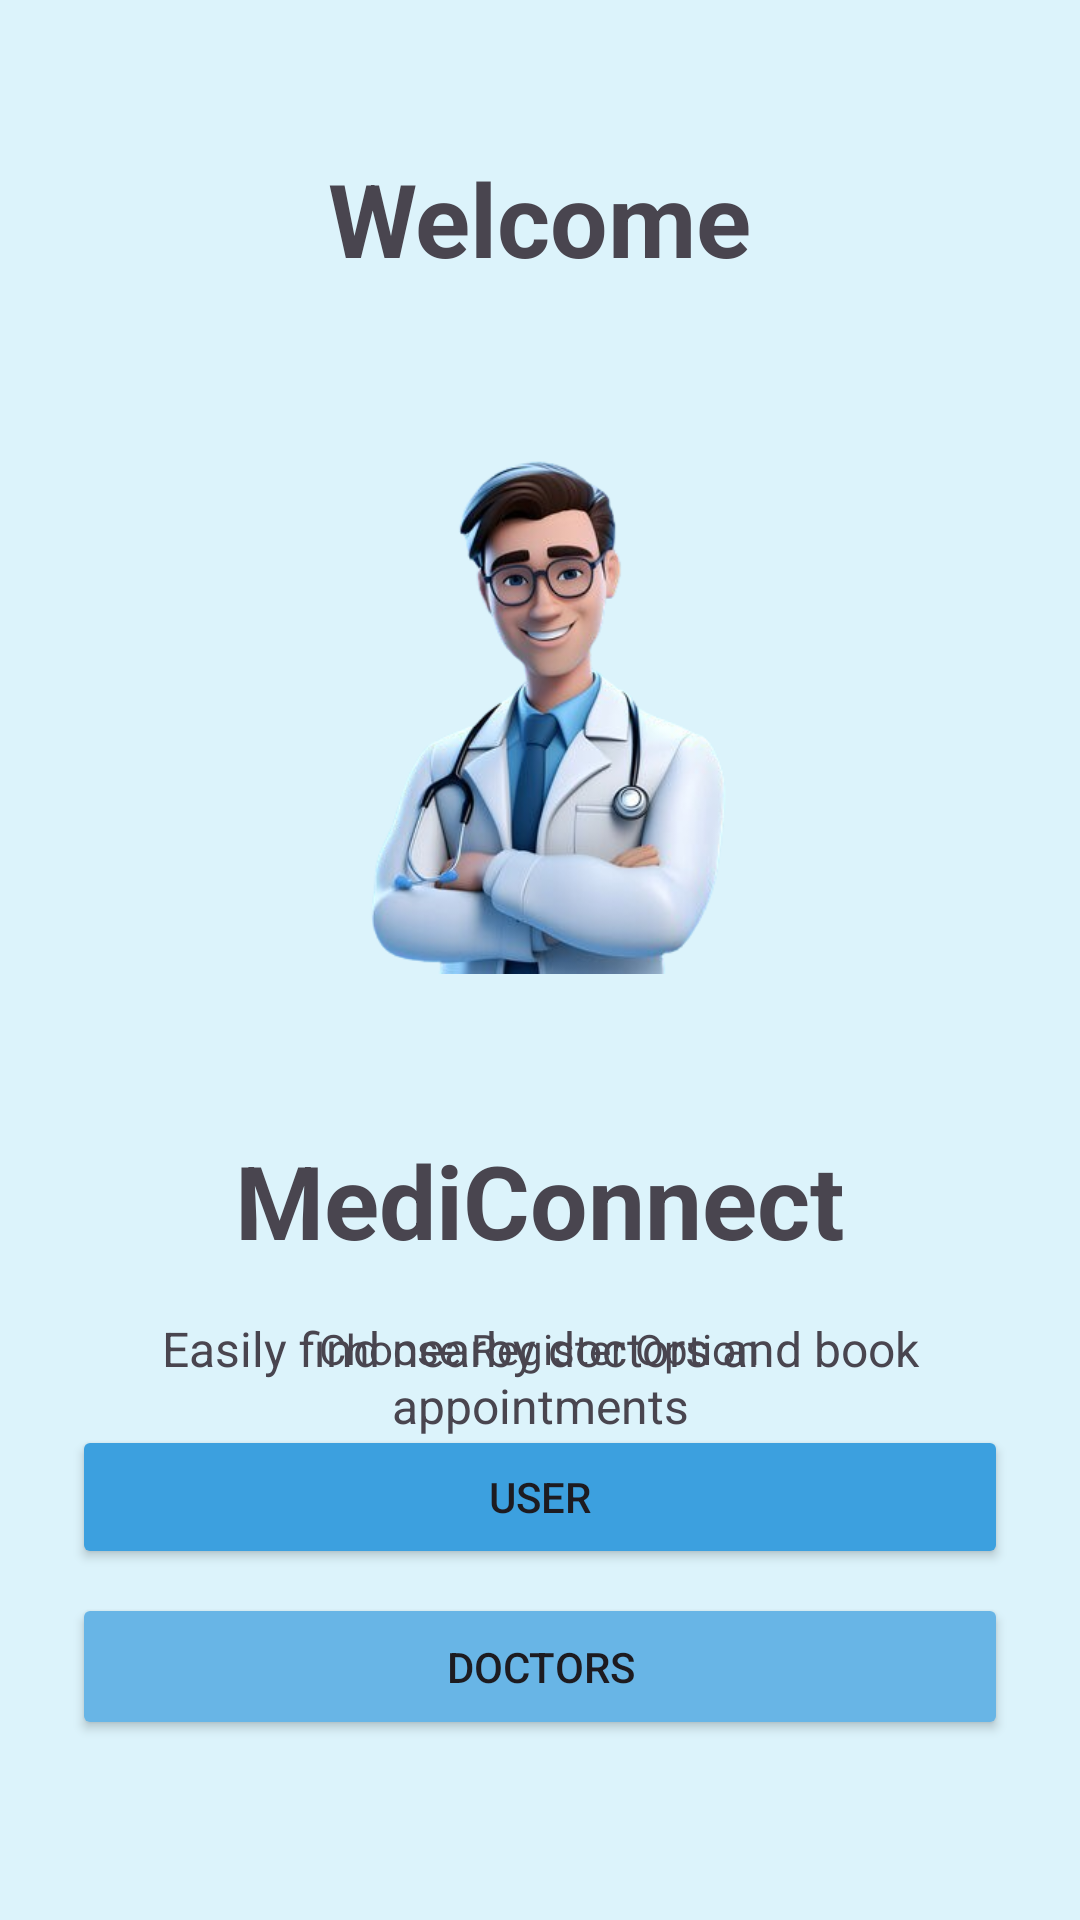

Reconstruct the res/layout file that produces this screen, plus the resources it refers to.
<!-- AndroidManifest.xml: application theme Theme.MediConnect01 -->
<!-- res/layout/activity_main.xml -->
<?xml version="1.0" encoding="utf-8"?>
<androidx.constraintlayout.widget.ConstraintLayout xmlns:android="http://schemas.android.com/apk/res/android"
    xmlns:app="http://schemas.android.com/apk/res-auto"
    xmlns:tools="http://schemas.android.com/tools"
    android:id="@+id/main"
    android:layout_width="match_parent"
    android:layout_height="match_parent"
    android:background="@color/background"
    android:backgroundTint="@color/background"
    android:backgroundTintMode="screen"
    tools:context=".MainActivity">

    <ImageView
        android:id="@+id/imageView"
        android:layout_width="258dp"
        android:layout_height="250dp"
        android:layout_marginTop="16dp"
        app:layout_constraintEnd_toEndOf="parent"
        app:layout_constraintStart_toStartOf="parent"
        app:layout_constraintTop_toBottomOf="@+id/textView4"
        app:srcCompat="@drawable/welcomelogo" />

    <TextView
        android:id="@+id/textView"
        android:layout_width="0dp"
        android:layout_height="wrap_content"
        android:layout_marginStart="24dp"
        android:layout_marginTop="16dp"
        android:layout_marginEnd="24dp"
        android:text="@string/text1"
        android:textAlignment="center"
        android:textSize="34sp"
        android:textStyle="bold"
        app:layout_constraintEnd_toEndOf="parent"
        app:layout_constraintStart_toStartOf="parent"
        app:layout_constraintTop_toBottomOf="@+id/imageView" />

    <TextView
        android:id="@+id/textView2"
        android:layout_width="0dp"
        android:layout_height="wrap_content"
        android:layout_marginStart="24dp"
        android:layout_marginTop="16dp"
        android:layout_marginEnd="24dp"
        android:text="@string/text2"
        android:textAlignment="center"
        android:textSize="16sp"
        app:layout_constraintEnd_toEndOf="parent"
        app:layout_constraintStart_toStartOf="parent"
        app:layout_constraintTop_toBottomOf="@+id/textView" />

    <TextView
        android:id="@+id/textView3"
        android:layout_width="wrap_content"
        android:layout_height="wrap_content"
        android:layout_marginBottom="16dp"
        android:text="@string/text3"
        app:layout_constraintBottom_toTopOf="@+id/button1"
        app:layout_constraintEnd_toEndOf="parent"
        app:layout_constraintHorizontal_bias="0.498"
        app:layout_constraintStart_toStartOf="parent" />

    <Button
        android:id="@+id/button1"
        android:layout_width="0dp"
        android:layout_height="wrap_content"
        android:layout_marginStart="24dp"
        android:layout_marginEnd="24dp"
        android:layout_marginBottom="8dp"
        android:backgroundTint="@color/Doctors_Button"
        android:text="@string/button1"
        app:layout_constraintBottom_toTopOf="@+id/button2"
        app:layout_constraintEnd_toEndOf="parent"
        app:layout_constraintStart_toStartOf="parent" />

    <Button
        android:id="@+id/button2"
        android:layout_width="0dp"
        android:layout_height="49dp"
        android:layout_marginStart="24dp"
        android:layout_marginEnd="24dp"
        android:layout_marginBottom="60dp"
        android:backgroundTint="@color/Patients_Button"
        android:text="@string/button2"
        app:layout_constraintBottom_toBottomOf="parent"
        app:layout_constraintEnd_toEndOf="parent"
        app:layout_constraintStart_toStartOf="parent" />

    <TextView
        android:id="@+id/textView4"
        android:layout_width="wrap_content"
        android:layout_height="wrap_content"
        android:layout_marginTop="50dp"
        android:text="@string/text4"
        android:textSize="34sp"
        android:textStyle="bold"
        app:layout_constraintEnd_toEndOf="parent"
        app:layout_constraintStart_toStartOf="parent"
        app:layout_constraintTop_toTopOf="parent" />
</androidx.constraintlayout.widget.ConstraintLayout>
<!-- resources referenced by this layout -->
<resources>
  <color name="Doctors_Button">#3CA0DF</color>
  <color name="Patients_Button">#68B5E6</color>
  <color name="background">#A0C7E0</color>
  <!-- drawable welcomelogo: png bitmap (drawable, 120625 bytes) -->
  <string name="button1">User</string>
  <string name="button2">Doctors</string>
  <string name="text1">MediConnect</string>
  <string name="text2">Easily find nearby doctors and book appointments</string>
  <string name="text3">Choose Register Option</string>
  <string name="text4">Welcome</string>
  <style name="Theme.MediConnect01" parent="Base.Theme.MediConnect01" />
  <style name="Base.Theme.MediConnect01" parent="Theme.Material3.DayNight.NoActionBar">
          
          <item name="android:windowSplashScreenAnimatedIcon">@drawable/spalsh2</item>
          <item name="android:windowSplashScreenBackground">#FFFFFF</item>
      </style>
  <!-- drawable spalsh2: png bitmap (drawable, 147973 bytes) -->
</resources>
